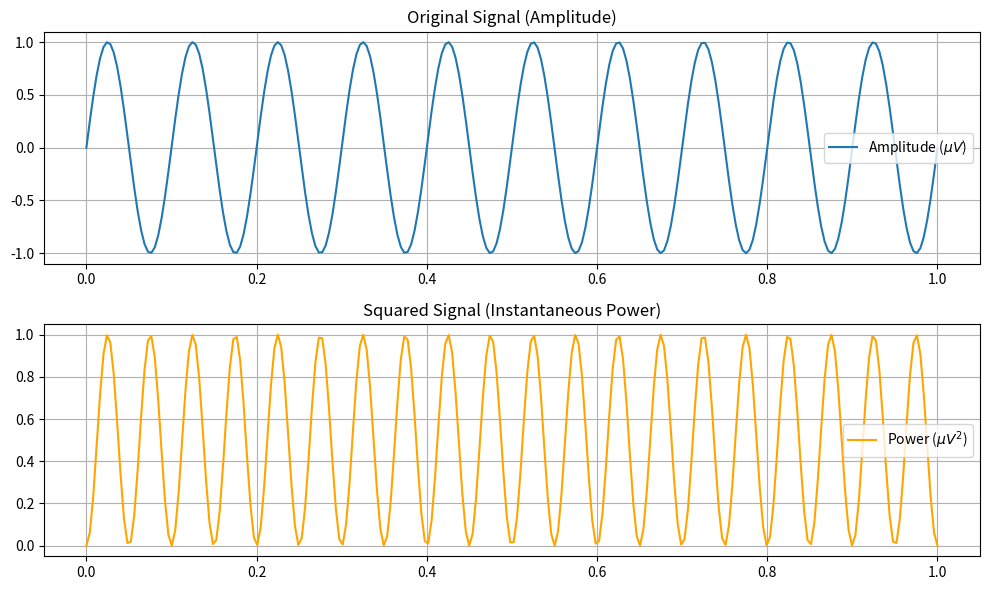

This figure's Python source:
"""
squaring_EEG.py

Purpose:
    - Convert EEG Amplitude to Instantaneous Power.
    - Formula: P(t) = x(t)^2
    - This is the prerequisite for calculating ERD/ERS.
    - Provide educational context regarding Signal Rectification.

Dependencies:
    - numpy
    - matplotlib (for standalone testing)
"""

import numpy as np
import matplotlib.pyplot as plt

# =========================================================
# 1. Context & Description Helper
# =========================================================
def get_squaring_description():
    """
    Returns a descriptive string explaining the Squaring step.
    
    Returns:
        str: Educational text about Instantaneous Power.
    """
    description = (
        "--- SIGNAL PROCESSING: SQUARING (POWER CALCULATION) ---\n\n"
        "1. OBJECTIVE:\n"
        "   To convert the raw EEG amplitude (Volts) into Instantaneous Power (Energy).\n"
        "   Formula: P(t) = x(t)^2\n\n"
        "2. WHY IS THIS NECESSARY?\n"
        "   - **Rectification:** EEG signals oscillate between positive and negative values.\n"
        "     If we simply averaged the raw signal across trials, the peaks and troughs\n"
        "     would cancel each other out (summing to near zero).\n"
        "   - **Energy Quantification:** Squaring ensures all values are non-negative,\n"
        "     representing the 'energy' of the neural population's activity.\n\n"
        "3. INTERPRETATION:\n"
        "   - High values indicate high synchronization (high amplitude oscillations).\n"
        "   - Low values indicate desynchronization (low amplitude).\n"
        "   - This step prepares the data for the 'Grand Average' across trials.\n"
    )
    return description

# =========================================================
# 2. Squaring Function
# =========================================================
def square_signal(eeg_data):
    """
    Computes the square of the EEG signal.
    
    Args:
        eeg_data (np.array): Input signal (Filtered Amplitude). 
                             Can be 1D (one channel) or 2D (channels x samples).
    
    Returns:
        power_data (np.array): Signal Power (Amplitude squared).
    """
    # Using numpy's optimized element-wise power operation
    # This is much faster than a standard python loop
    power_data = np.square(eeg_data)
    
    return power_data

# =========================================================
# Unit Test (Standalone Execution)
# =========================================================
if __name__ == "__main__":
    print(">> RUNNING STANDALONE TEST: squaring_EEG.py")
    
    # 1. Print Description
    print("-" * 60)
    print(get_squaring_description())
    print("-" * 60)

    # 2. Create a dummy signal: 10Hz Sine Wave
    fs = 250.0
    t = np.linspace(0, 1, int(fs))
    amplitude = np.sin(2 * np.pi * 10 * t)
    
    print("\n[TEST] Squaring signal...")
    power = square_signal(amplitude)
    
    # Validation: 
    # Squaring a sine wave sin(wt) results in (1 - cos(2wt))/2.
    # The output should be all positive.
    
    plt.figure(figsize=(10, 6))
    
    plt.subplot(2, 1, 1)
    # Note: Using raw string r'' to fix invalid escape sequence warning
    plt.plot(t, amplitude, label=r'Amplitude ($\mu V$)')
    plt.title("Original Signal (Amplitude)")
    plt.grid(True)
    plt.legend()
    
    plt.subplot(2, 1, 2)
    plt.plot(t, power, color='orange', label=r'Power ($\mu V^2$)')
    plt.title("Squared Signal (Instantaneous Power)")
    plt.grid(True)
    plt.legend()
    
    plt.tight_layout()
    plt.show()
    
    # Check if all values are non-negative
    if np.all(power >= 0):
        print("[PASS] All power values are non-negative.")
    else:
        print("[FAIL] Negative values detected in power signal.")